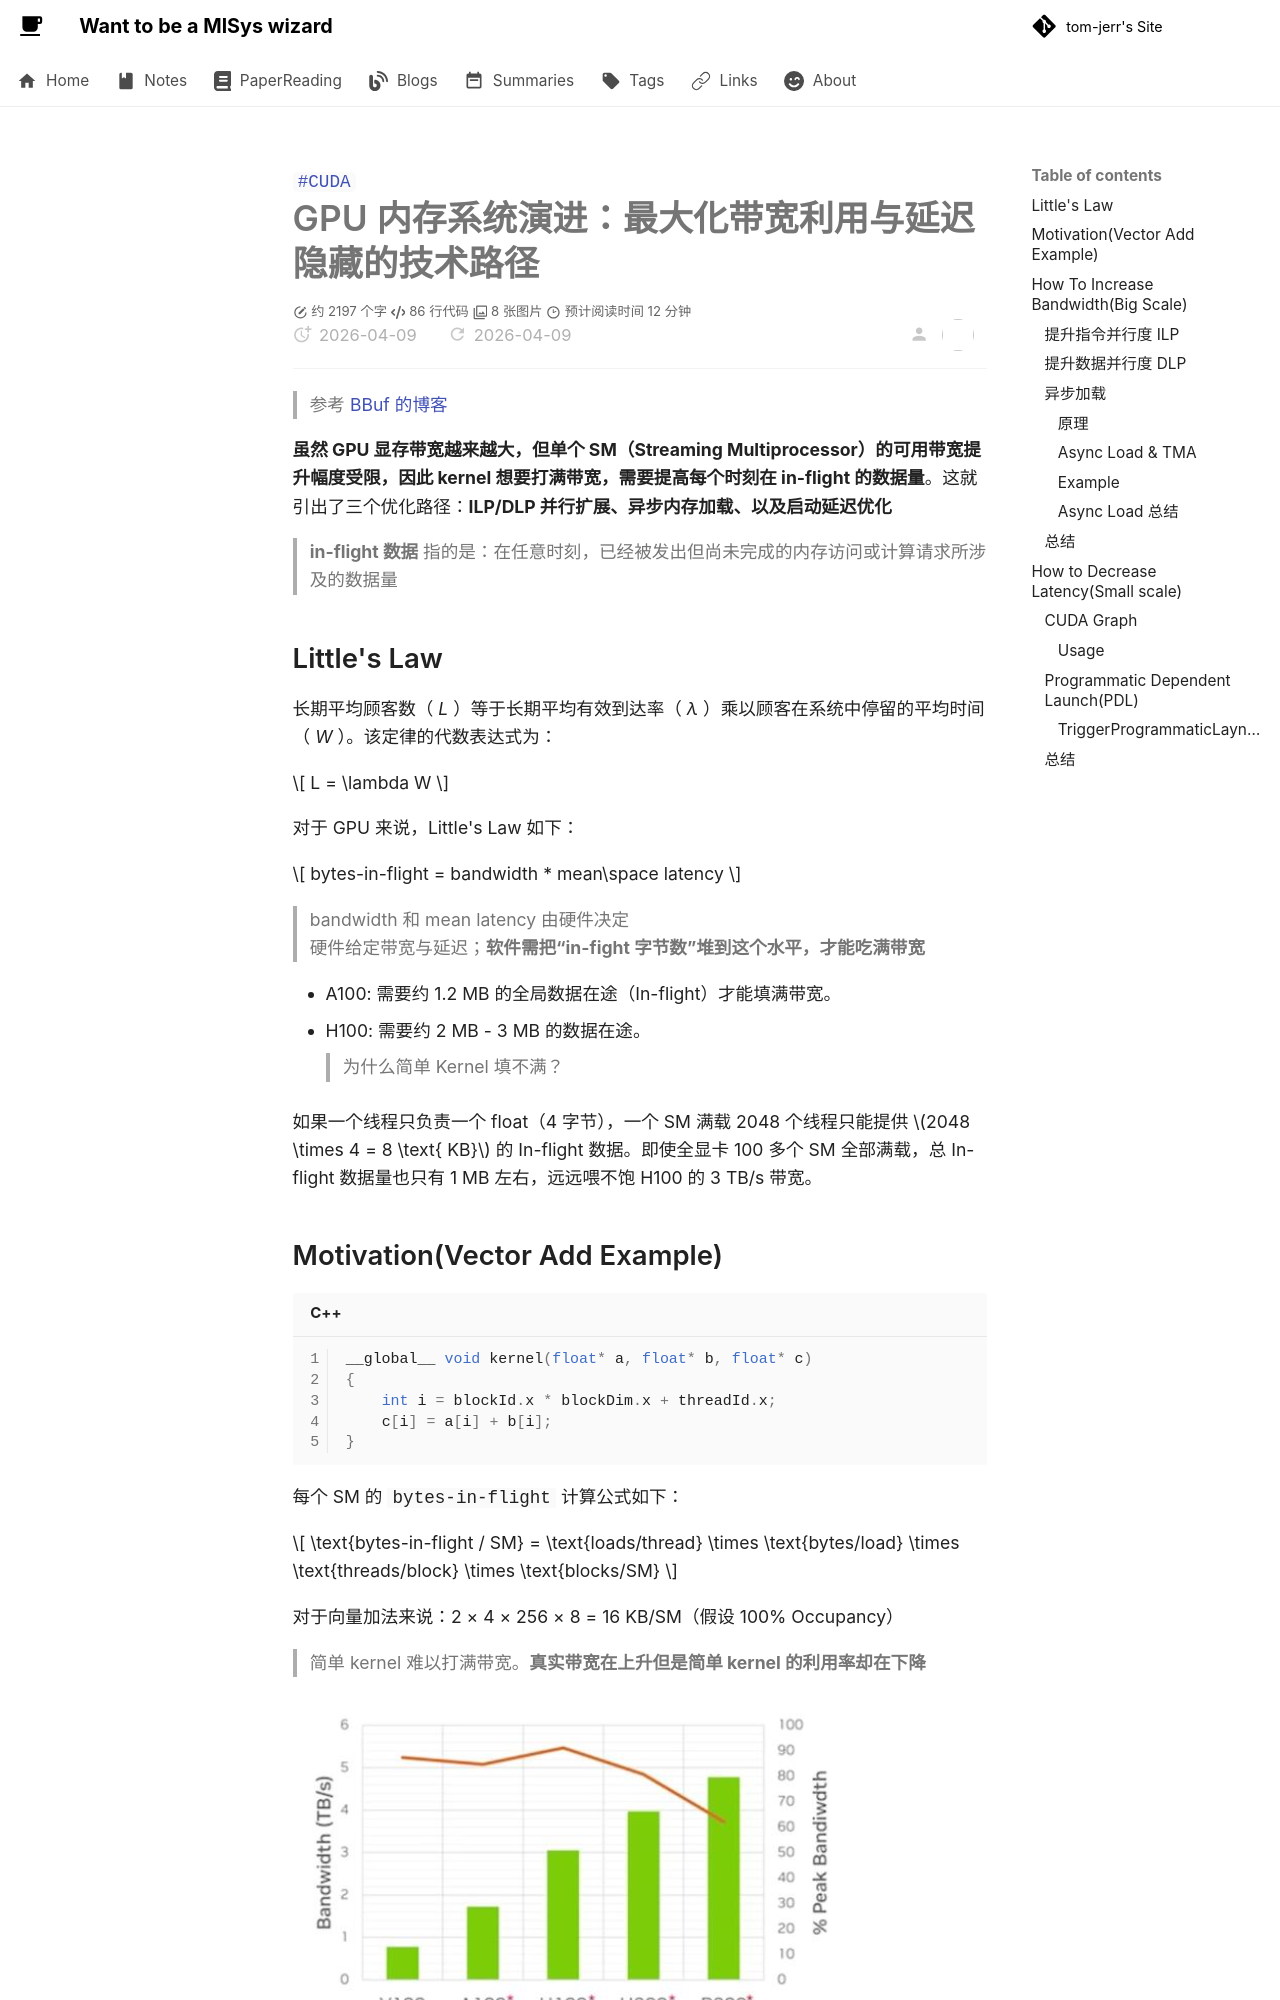

repository: tom-jerr/tom-jerr.github.io · page: cuda/GPU 内存系统演进：最大化带宽利用与延迟隐藏的技术路径/index.html · generator: mkdocs

---
title: GPU 内存系统演进：最大化带宽利用与延迟隐藏的技术路径
tags:
  - CUDA
created: 2025-11-3
description: 本文探讨了 GPU 内存系统的演进路径，重点介绍了如何通过提升带宽利用率和隐藏延迟来优化 GPU 性能。涵盖了 Little's Law、ILP/DLP 并行扩展、异步内存加载以及启动延迟优化等关键技术。
---

# GPU 内存系统演进：最大化带宽利用与延迟隐藏的技术路径

> 参考 [BBuf 的博客](https://zhuanlan.zhihu.com/p/1940749102997566998)

**虽然 GPU 显存带宽越来越大，但单个 SM（Streaming Multiprocessor）的可用带宽提升幅度受限，因此 kernel 想要打满带宽，需要提高每个时刻在 in-flight 的数据量**。这就引出了三个优化路径：**ILP/DLP 并行扩展、异步内存加载、以及启动延迟优化**

> **in-flight 数据** 指的是：在任意时刻，已经被发出但尚未完成的内存访问或计算请求所涉及的数据量

## Little's Law

长期平均顾客数（ *L* ）等于长期平均有效到达率（ *λ* ）乘以顾客在系统中停留的平均时间（ *W* ）。该定律的代数表达式为：

$$
L = \lambda W
$$

对于 GPU 来说，Little's Law 如下：

$$
bytes-in-flight = bandwidth * mean\space latency
$$

> bandwidth 和 mean latency 由硬件决定
> 硬件给定带宽与延迟；**软件需把“in-fight 字节数”堆到这个水平，才能吃满带宽**

- A100: 需要约 1.2 MB 的全局数据在途（In-flight）才能填满带宽。
- H100: 需要约 2 MB - 3 MB 的数据在途。
> 为什么简单 Kernel 填不满？

如果一个线程只负责一个 float（4 字节），一个 SM 满载 2048 个线程只能提供 $2048 \times 4 = 8 \text{ KB}$ 的 In-flight 数据。即使全显卡 100 多个 SM 全部满载，总 In-flight 数据量也只有 1 MB 左右，远远喂不饱 H100 的 3 TB/s 带宽。
